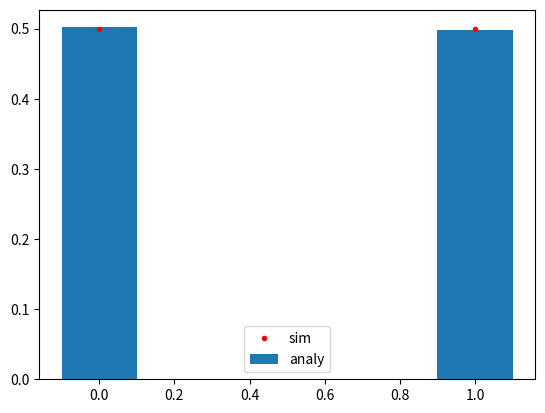

This figure's Python source:

# 5000번 횟수만큼 반복 -> 1과 0 성공 횟수를 나눠서

import matplotlib.pyplot as plt
import random

total_try = 5000
pmf_bar_s = [0]*2

for _ in range(total_try):
    i = random.randint(0,1)
    if i==0:
        pmf_bar_s[0] += 1
    else:
        pmf_bar_s[1] += 1

pmf_bar_s[0] = pmf_bar_s[0]/total_try    
pmf_bar_s[1] = pmf_bar_s[1]/total_try    


pmf_bar_a = [0.5,0.5]

plt.bar(range(0,2),pmf_bar_s,width=0.2)
plt.plot(range(0,2),pmf_bar_a,'r.')
plt.legend(["sim","analy"])
plt.show()